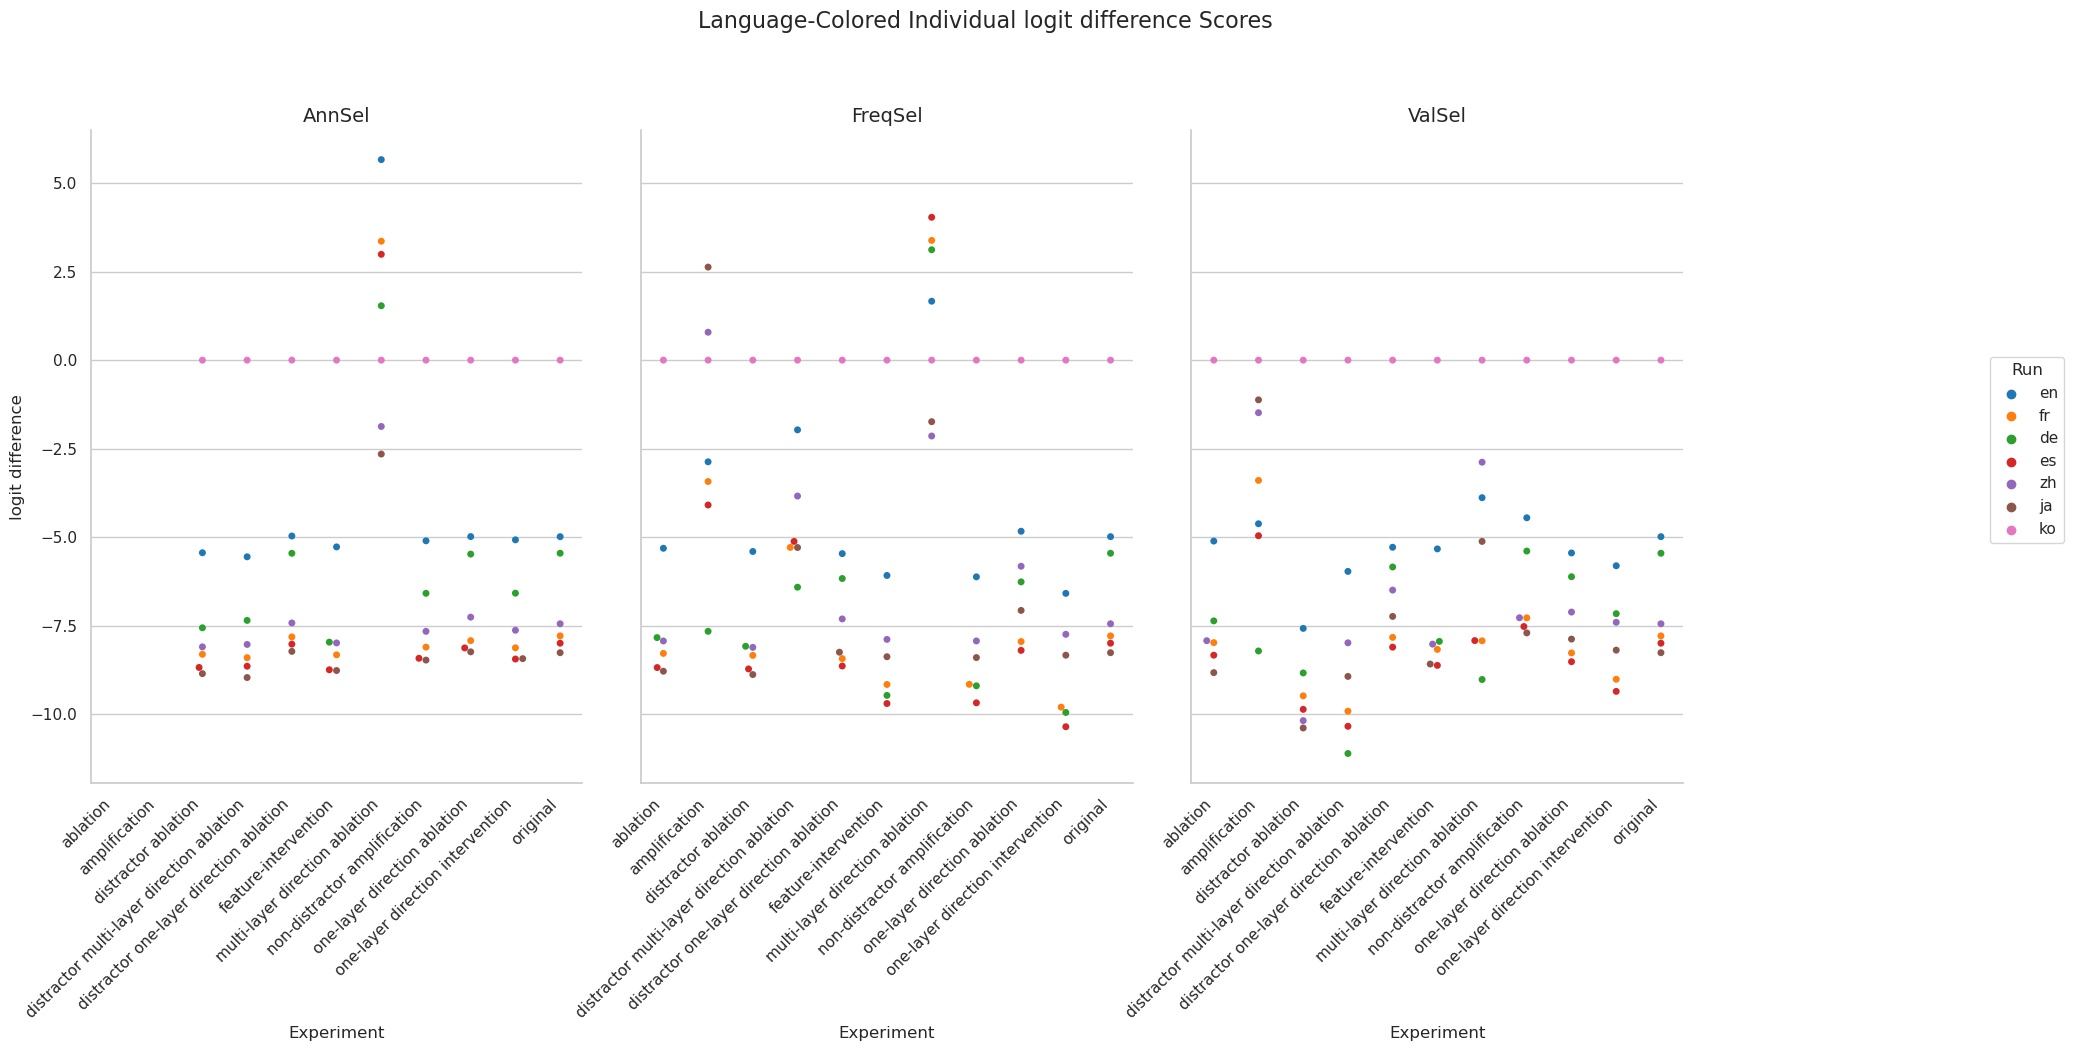

Values plotted in this chart, from the file beside it:
Experiment, Method, Run, mean, stdev
original, AnnSel, en, -4.983, 5.039
original, AnnSel, fr, -7.783, 5.358
original, AnnSel, de, -5.451, 6.296
original, AnnSel, es, -7.99, 5.654
original, AnnSel, zh, -7.442, 4.801
original, AnnSel, ja, -8.258, 4.649
original, AnnSel, ko, 0.0, 0.0
original, FreqSel, en, -4.983, 5.039
original, FreqSel, fr, -7.783, 5.358
original, FreqSel, de, -5.451, 6.296
original, FreqSel, es, -7.99, 5.654
original, FreqSel, zh, -7.442, 4.801
original, FreqSel, ja, -8.258, 4.649
original, FreqSel, ko, 0.0, 0.0
original, ValSel, en, -4.983, 5.039
original, ValSel, fr, -7.783, 5.358
original, ValSel, de, -5.451, 6.296
original, ValSel, es, -7.99, 5.654
original, ValSel, zh, -7.442, 4.801
original, ValSel, ja, -8.258, 4.649
original, ValSel, ko, 0.0, 0.0
distractor ablation, AnnSel, en, -5.436, 4.901
distractor ablation, AnnSel, fr, -8.304, 5.033
distractor ablation, AnnSel, de, -7.556, 4.98
distractor ablation, AnnSel, es, -8.675, 5.339
distractor ablation, AnnSel, zh, -8.094, 4.687
distractor ablation, AnnSel, ja, -8.849, 4.559
distractor ablation, AnnSel, ko, 0.0, 0.0
distractor ablation, FreqSel, en, -5.402, 4.934
distractor ablation, FreqSel, fr, -8.335, 5.028
distractor ablation, FreqSel, de, -8.077, 4.771
distractor ablation, FreqSel, es, -8.717, 5.376
distractor ablation, FreqSel, zh, -8.108, 4.699
distractor ablation, FreqSel, ja, -8.876, 4.563
distractor ablation, FreqSel, ko, 0.0, 0.0
distractor ablation, ValSel, en, -7.572, 5.161
distractor ablation, ValSel, fr, -9.477, 4.542
distractor ablation, ValSel, de, -8.83, 4.666
distractor ablation, ValSel, es, -9.858, 4.958
distractor ablation, ValSel, zh, -10.18, 5.195
distractor ablation, ValSel, ja, -10.38, 4.817
distractor ablation, ValSel, ko, 0.0, 0.0
ablation, AnnSel, en, , 
ablation, AnnSel, fr, , 
ablation, AnnSel, de, , 
ablation, AnnSel, es, , 
ablation, AnnSel, zh, , 
ablation, AnnSel, ja, , 
ablation, AnnSel, ko, , 
ablation, FreqSel, en, -5.311, 4.941
ablation, FreqSel, fr, -8.279, 5.012
ablation, FreqSel, de, -7.832, 4.799
ablation, FreqSel, es, -8.678, 5.396
ablation, FreqSel, zh, -7.928, 4.853
ablation, FreqSel, ja, -8.782, 4.572
ablation, FreqSel, ko, 0.0, 0.0
ablation, ValSel, en, -5.108, 4.958
ablation, ValSel, fr, -7.974, 5.068
ablation, ValSel, de, -7.36, 4.92
ablation, ValSel, es, -8.329, 5.364
... 171 more rows
